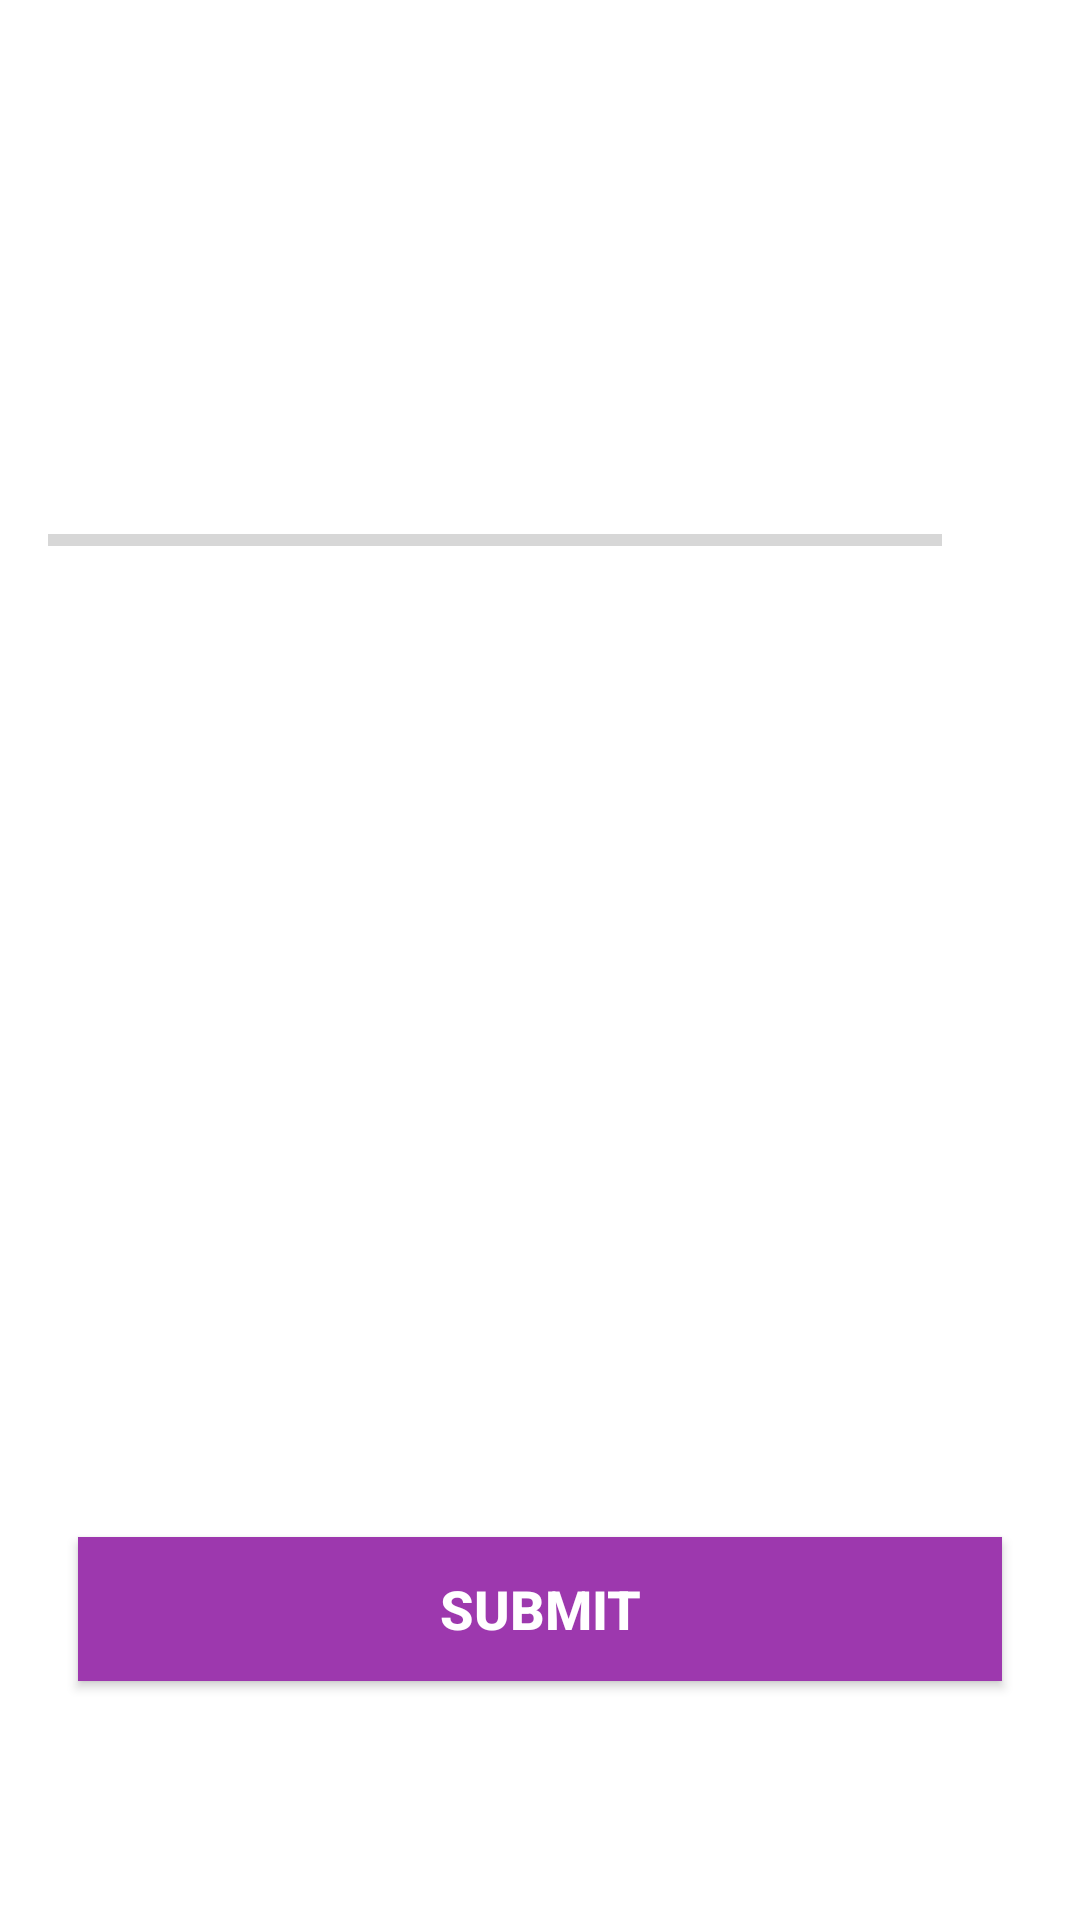

Layout XML and referenced resources for this Android screen:
<!-- AndroidManifest.xml: application theme Theme.CarolinaGT_QuizApp -->
<!-- res/layout/activity_quiz_questions.xml -->
<?xml version="1.0" encoding="utf-8"?>
<ScrollView xmlns:android="http://schemas.android.com/apk/res/android"
    xmlns:app="http://schemas.android.com/apk/res-auto"
    xmlns:tools="http://schemas.android.com/tools"
    android:layout_width="match_parent"
    android:layout_height="match_parent"
    android:fillViewport="true"
    tools:context=".QuizQuestionsActivity">

    <LinearLayout
        android:layout_width="match_parent"
        android:layout_height="wrap_content"
        android:gravity="center"
        android:orientation="vertical"
        android:padding="16dp">

        <TextView
            android:id="@+id/tvQuestion"
            android:layout_width="match_parent"
            android:layout_height="wrap_content"
            android:layout_margin="10dp"
            android:gravity="center"
            android:textColor="#363A43"
            android:textSize="25sp"
            tools:text="What Country does this flag belong to?" />

        <ImageView
            android:id="@+id/ivImage"
            android:layout_width="wrap_content"
            android:layout_height="wrap_content"
            android:layout_marginTop="16dp"
            android:contentDescription="Quiz Image"
            tools:src="@drawable/ic_flag_of_germany"
            />

        <LinearLayout
            android:layout_width="match_parent"
            android:layout_height="wrap_content"
            android:gravity="center_vertical"
            android:layout_marginTop="16dp"
            android:orientation="horizontal"
            >
            <ProgressBar
                android:id="@+id/progressBar"
                android:layout_width="0dp"
                style="?android:attr/progressBarStyleHorizontal"
                android:layout_height="wrap_content"
                android:layout_weight="1"
                android:max="9"
                android:indeterminate="false"
                android:minHeight="50dp"
                android:progress="0"
                />
            <TextView
                android:id="@+id/tvProgress"
                android:layout_width="wrap_content"
                android:layout_height="wrap_content"
                android:gravity="center"
                android:padding="15dp"
                android:textSize="14sp"
                tools:text="0/9"/>
        </LinearLayout>

        <TextView
            android:id="@+id/tvOption1"
            android:layout_width="match_parent"
            android:layout_height="wrap_content"
            android:layout_margin="10dp"
            android:background="@drawable/defult_option_border_bg"
            android:gravity="center"
            android:padding="15dp"
            android:textColor="#7A8089"
            android:textSize="18sp"
            tools:text="Apple"/>

        <TextView
            android:id="@+id/tvOption2"
            android:layout_width="match_parent"
            android:layout_height="wrap_content"
            android:layout_margin="10dp"
            android:background="@drawable/defult_option_border_bg"
            android:gravity="center"
            android:padding="15dp"
            android:textColor="#7A8089"
            android:textSize="18sp"
            tools:text="Apple"/>

        <TextView
            android:id="@+id/tvOption3"
            android:layout_width="match_parent"
            android:layout_height="wrap_content"
            android:layout_margin="10dp"
            android:background="@drawable/defult_option_border_bg"
            android:gravity="center"
            android:padding="15dp"
            android:textColor="#7A8089"
            android:textSize="18sp"
            tools:text="Apple"/>

        <TextView
            android:id="@+id/tvOption4"
            android:layout_width="match_parent"
            android:layout_height="wrap_content"
            android:layout_margin="10dp"
            android:background="@drawable/defult_option_border_bg"
            android:gravity="center"
            android:padding="15dp"
            android:textColor="#7A8089"
            android:textSize="18sp"
            tools:text="Apple"/>

        <Button
            android:id="@+id/buttonSubmit"
            android:layout_width="match_parent"
            android:layout_height="wrap_content"
            android:layout_margin="10dp"
            android:background="@color/roxinho"
            android:text="SUBMIT"
            android:textColor="@color/white"
            android:textSize="18sp"
            android:textStyle="bold"/>


    </LinearLayout>

</ScrollView>
<!-- resources referenced by this layout -->
<resources>
  <color name="roxinho">#9D38AE</color>
  <color name="white">#FFFFFFFF</color>
  <style name="Theme.CarolinaGT_QuizApp" parent="Theme.MaterialComponents.DayNight.NoActionBar">
          
          <item name="colorPrimary">@color/purple_500</item>
          <item name="colorPrimaryVariant">@color/purple_700</item>
          <item name="colorOnPrimary">@color/white</item>
          
          <item name="colorSecondary">@color/teal_200</item>
          <item name="colorSecondaryVariant">@color/teal_700</item>
          <item name="colorOnSecondary">@color/black</item>
          
          <item name="android:statusBarColor" tools:targetApi="l">?attr/colorPrimaryVariant</item>
          <item name="android:windowFullscreen">true</item>
          
      </style>
  <color name="purple_500">#FF6200EE</color>
  <color name="purple_700">#FF3700B3</color>
  <color name="teal_200">#FF03DAC5</color>
  <color name="teal_700">#FF018786</color>
  <color name="black">#FF000000</color>
</resources>
